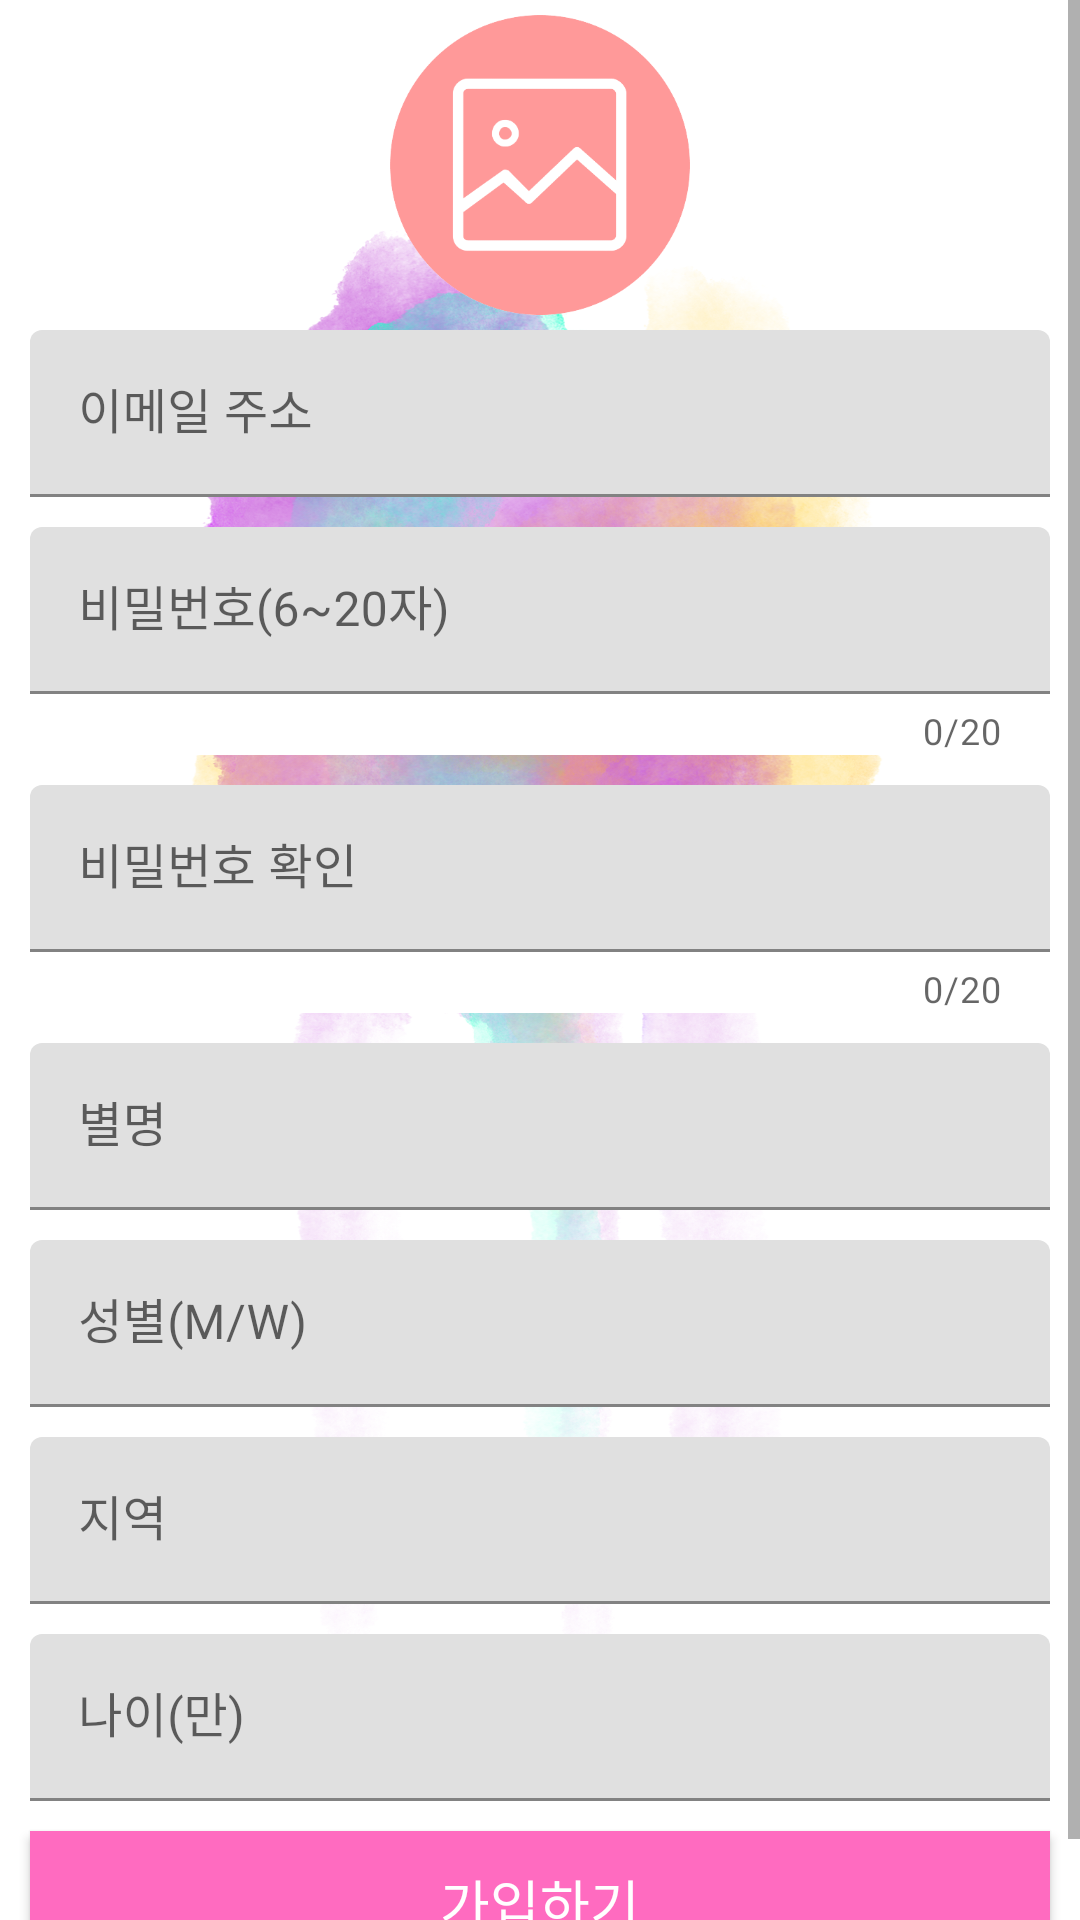

Layout XML and referenced resources for this Android screen:
<!-- AndroidManifest.xml: application theme Theme.Dating_App -->
<!-- res/layout/activity_join.xml -->
<?xml version="1.0" encoding="utf-8"?>
<androidx.constraintlayout.widget.ConstraintLayout
    xmlns:android="http://schemas.android.com/apk/res/android"
    xmlns:app="http://schemas.android.com/apk/res-auto"
    xmlns:tools="http://schemas.android.com/tools"
    android:layout_width="match_parent"
    android:layout_height="match_parent"
    android:background="@drawable/auth_image"
    tools:context=".auth.JoinActivity">

    <ScrollView
        android:layout_width="match_parent"
        android:layout_height="match_parent">

        <LinearLayout
            android:layout_width="match_parent"
            android:layout_height="match_parent"
            android:padding="5dp"
            android:orientation="vertical">

            
            <ImageView
                android:id="@+id/imageArea"
                android:src="@drawable/profile"
                android:layout_width="match_parent"
                android:layout_height="100dp" />

            
            <com.google.android.material.textfield.TextInputLayout
                android:layout_width="match_parent"
                android:layout_height="wrap_content"
                android:layout_margin="5dp"
                android:background="@color/white">

                <com.google.android.material.textfield.TextInputEditText
                    android:id="@+id/emailArea"
                    android:hint="이메일 주소"
                    android:inputType="textEmailAddress"
                    android:layout_width="match_parent"
                    android:layout_height="wrap_content" />

            </com.google.android.material.textfield.TextInputLayout>

            
            <com.google.android.material.textfield.TextInputLayout
                android:layout_width="match_parent"
                android:layout_height="wrap_content"
                android:layout_margin="5dp"
                android:background="@color/white"
                app:counterMaxLength="20"
                app:counterEnabled="true">

                <com.google.android.material.textfield.TextInputEditText
                    android:id="@+id/pwArea"
                    android:hint="비밀번호(6~20자)"
                    android:inputType="textVisiblePassword"
                    android:layout_width="match_parent"
                    android:layout_height="wrap_content" />

            </com.google.android.material.textfield.TextInputLayout>

            
            <com.google.android.material.textfield.TextInputLayout
                android:layout_width="match_parent"
                android:layout_height="wrap_content"
                android:layout_margin="5dp"
                android:background="@color/white"
                app:counterMaxLength="20"
                app:counterEnabled="true">

                <com.google.android.material.textfield.TextInputEditText
                    android:id="@+id/pw2Area"
                    android:hint="비밀번호 확인"
                    android:inputType="textVisiblePassword"
                    android:layout_width="match_parent"
                    android:layout_height="wrap_content"
                    />

            </com.google.android.material.textfield.TextInputLayout>

            
            <com.google.android.material.textfield.TextInputLayout
                android:layout_width="match_parent"
                android:layout_height="wrap_content"
                android:layout_margin="5dp"
                app:counterMaxLength="10"
                android:background="@color/white">

                <com.google.android.material.textfield.TextInputEditText
                    android:id="@+id/nicknameArea"
                    android:hint="별명"
                    android:inputType="text"
                    android:layout_width="match_parent"
                    android:layout_height="wrap_content" />

            </com.google.android.material.textfield.TextInputLayout>

            
            <com.google.android.material.textfield.TextInputLayout
                android:layout_width="match_parent"
                android:layout_height="wrap_content"
                android:layout_margin="5dp"
                app:counterMaxLength="1"
                android:background="@color/white">

                <com.google.android.material.textfield.TextInputEditText
                    android:id="@+id/genderArea"
                    android:hint="성별(M/W)"
                    android:inputType="textCapCharacters"
                    android:layout_width="match_parent"
                    android:layout_height="wrap_content" />

            </com.google.android.material.textfield.TextInputLayout>

            
            <com.google.android.material.textfield.TextInputLayout
                android:layout_width="match_parent"
                android:layout_height="wrap_content"
                android:layout_margin="5dp"
                android:background="@color/white">

                <com.google.android.material.textfield.TextInputEditText
                    android:id="@+id/cityArea"
                    android:hint="지역"
                    android:inputType="textCapWords"
                    android:layout_width="match_parent"
                    android:layout_height="wrap_content" />

            </com.google.android.material.textfield.TextInputLayout>

            
            <com.google.android.material.textfield.TextInputLayout
                android:layout_width="match_parent"
                android:layout_height="wrap_content"
                android:layout_margin="5dp"
                android:background="@color/white">

                <com.google.android.material.textfield.TextInputEditText
                    android:id="@+id/ageArea"
                    android:hint="나이(만)"
                    android:inputType="number"
                    android:layout_width="match_parent"
                    android:layout_height="wrap_content" />

            </com.google.android.material.textfield.TextInputLayout>

            
            <Button
                android:id="@+id/joinBtn"
                android:text="가입하기"
                android:textSize="18sp"
                android:textColor="@color/white"
                android:layout_width="match_parent"
                android:layout_height="wrap_content"
                android:layout_margin="5dp"
                android:background="@color/mainColor" />

        </LinearLayout>

    </ScrollView>

</androidx.constraintlayout.widget.ConstraintLayout>
<!-- resources referenced by this layout -->
<resources>
  <color name="mainColor">#FF6BC0</color>
  <color name="white">#FFFFFFFF</color>
  <!-- drawable auth_image: jpg bitmap (drawable, 94977 bytes) -->
  <!-- drawable profile: png bitmap (drawable, 21540 bytes) -->
  <style name="Theme.Dating_App" parent="Theme.MaterialComponents.Light.NoActionBar">
          
  
          
          <item name="windowActionBar">false</item>
          <item name="windowNoTitle">true</item>
          
          <item name="colorPrimary">@color/purple_500</item>
          <item name="colorPrimaryVariant">@color/purple_700</item>
          <item name="colorOnPrimary">@color/white</item>
          
          <item name="colorSecondary">@color/teal_200</item>
          <item name="colorSecondaryVariant">@color/teal_700</item>
          <item name="colorOnSecondary">@color/black</item>
          
          <item name="android:statusBarColor" tools:targetApi="l">?attr/colorPrimaryVariant</item>
          
      </style>
  <color name="purple_500">#FF6BC0</color>
  <color name="purple_700">#FD4CB2</color>
  <color name="teal_200">#24557D</color>
  <color name="teal_700">#0F3B5F</color>
  <color name="black">#FF000000</color>
</resources>
